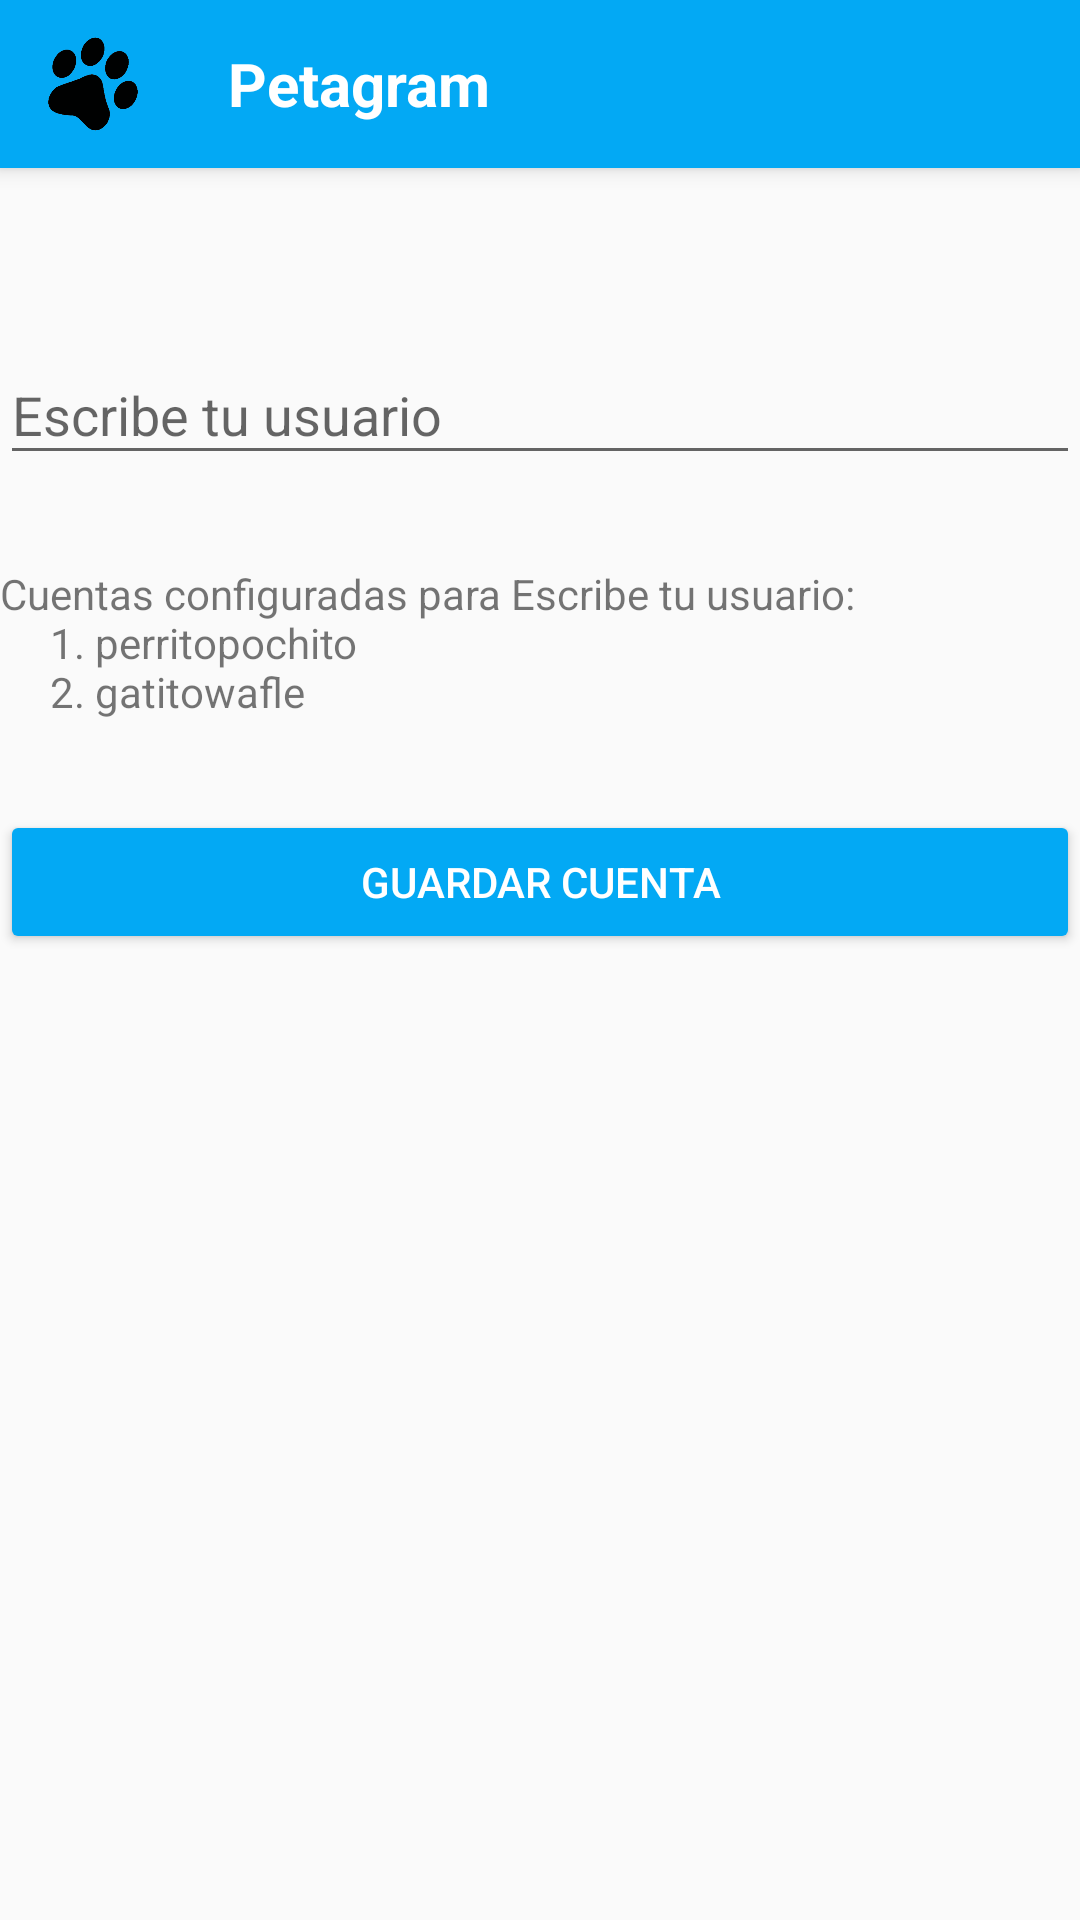

Android layout source for this screen:
<!-- AndroidManifest.xml: application theme AppTheme -->
<!-- res/layout/activity_mconfigurar_cuenta.xml -->
<?xml version="1.0" encoding="utf-8"?>
<LinearLayout xmlns:android="http://schemas.android.com/apk/res/android"
    xmlns:tools="http://schemas.android.com/tools"
    android:id="@+id/activity_main"
    android:layout_width="match_parent"
    android:layout_height="match_parent"
    tools:context="com.gt.example.mascotasfavoritas.fragment.MascotasFavoritas"
    android:orientation="vertical">

    <include android:id="@+id/miActionBar"
        layout="@layout/actionbar_mascota">
    </include>

    <android.support.design.widget.TextInputLayout
        android:id="@+id/input_layout_usuario"
        android:layout_width="match_parent"
        android:layout_height="wrap_content"
        android:paddingTop="@dimen/size_top_mdatos">

        <EditText
            android:id="@+id/etConfigurarUsuario"
            android:layout_width="match_parent"
            android:layout_height="wrap_content"
            android:hint="@string/hint_configurar_cuenta" />

    </android.support.design.widget.TextInputLayout>

    <TextView
        android:id="@+id/cuentas_configuradas"
        android:layout_width="match_parent"
        android:layout_height="wrap_content"
        android:layout_marginTop="@dimen/activity_vertical_margin"
        android:text="@string/hint_cuentas_configuradas"/>

    <Button
        android:id="@+id/btnGuardarCuenta"
        android:layout_width="match_parent"
        android:layout_height="wrap_content"
        android:layout_marginTop="@dimen/activity_vertical_margin"
        android:text="@string/txtboton_guardar_cuenta"
        android:theme="@style/MiBotonRaised"
        android:onClick="btnClickconfigurarCuenta"/>

</LinearLayout>
<!-- res/layout/actionbar_mascota.xml (included above) -->
<?xml version="1.0" encoding="utf-8"?>
<android.support.v7.widget.Toolbar
    xmlns:android="http://schemas.android.com/apk/res/android"
    xmlns:app="http://schemas.android.com/apk/res-auto"
    android:layout_width="match_parent"
    android:layout_height="?attr/actionBarSize"
    android:background="@color/colorPrimary"
    android:elevation="@dimen/elevation_appbar"
    android:theme="@style/Theme.AppCompat.Light"
    app:popupTheme="@style/Theme.AppCompat.Light"
    android:id="@+id/tbBarraPrincipal">


        <ImageView
            android:id="@+id/imgvHuellita"
            android:layout_width="@dimen/huellita_width_appbar"
            android:layout_height="match_parent"
            android:src="@drawable/huella"/>

        <TextView
            android:id="@+id/tvNombreApp"
            android:layout_width="match_parent"
            android:layout_height="wrap_content"
            android:text="@string/app_name"
            android:layout_gravity="center"
            android:paddingLeft="@dimen/padding_left_appbar"
            android:textStyle="bold"
            android:textSize="@dimen/titulo_appbar"
            android:textColor="@color/colorWhite"/>

</android.support.v7.widget.Toolbar>
<!-- resources referenced by this layout -->
<resources>
  <color name="colorPrimary">#03A9F4</color>
  <color name="colorWhite">#FFFFFF</color>
  <dimen name="activity_vertical_margin">30dp</dimen>
  <dimen name="elevation_appbar">4dp</dimen>
  <dimen name="huellita_width_appbar">30dp</dimen>
  <dimen name="padding_left_appbar">30dp</dimen>
  <dimen name="size_top_mdatos">50dp</dimen>
  <dimen name="titulo_appbar">20dp</dimen>
  <!-- drawable huella: png bitmap (drawable-hdpi, 11783 bytes) -->
  <string name="app_name">Petagram</string>
  <string name="hint_configurar_cuenta">Escribe tu usuario</string>
  <string name="hint_cuentas_configuradas">"Cuentas configuradas para Escribe tu usuario:\n     1. perritopochito\n     2. gatitowafle"</string>
  <string name="txtboton_guardar_cuenta">Guardar Cuenta</string>
  <style name="MiBotonRaised" parent="Theme.AppCompat.Light">
          
          <item name="colorButtonNormal">@color/colorPrimary</item>
          <item name="colorControlHighlight">@color/colorWhite</item>
          <item name="android:textColor">@color/colorWhite</item>
      </style>
  <style name="AppTheme" parent="Theme.AppCompat.Light.NoActionBar">
          
          <item name="colorPrimary">@color/colorPrimary</item>
          <item name="colorPrimaryDark">@color/colorPrimaryDark</item>
          <item name="colorAccent">@color/colorAccent</item>
  
          <item name="windowNoTitle">true</item>
          <item name="windowActionBar">false</item>
      </style>
  <color name="colorPrimaryDark">#0288D1</color>
  <color name="colorAccent">#CDDC39</color>
</resources>
